The GitHub repository oliviaallen27/Bubble-Evaluation-Tool contains a labelled image folder "CNN_Classification" with 2 categories: bubble, not bubble. Examples follow, each with its label.

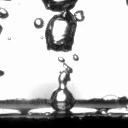
Label: bubble

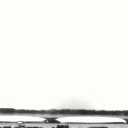
Label: not bubble

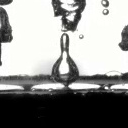
Label: bubble

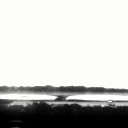
Label: not bubble
